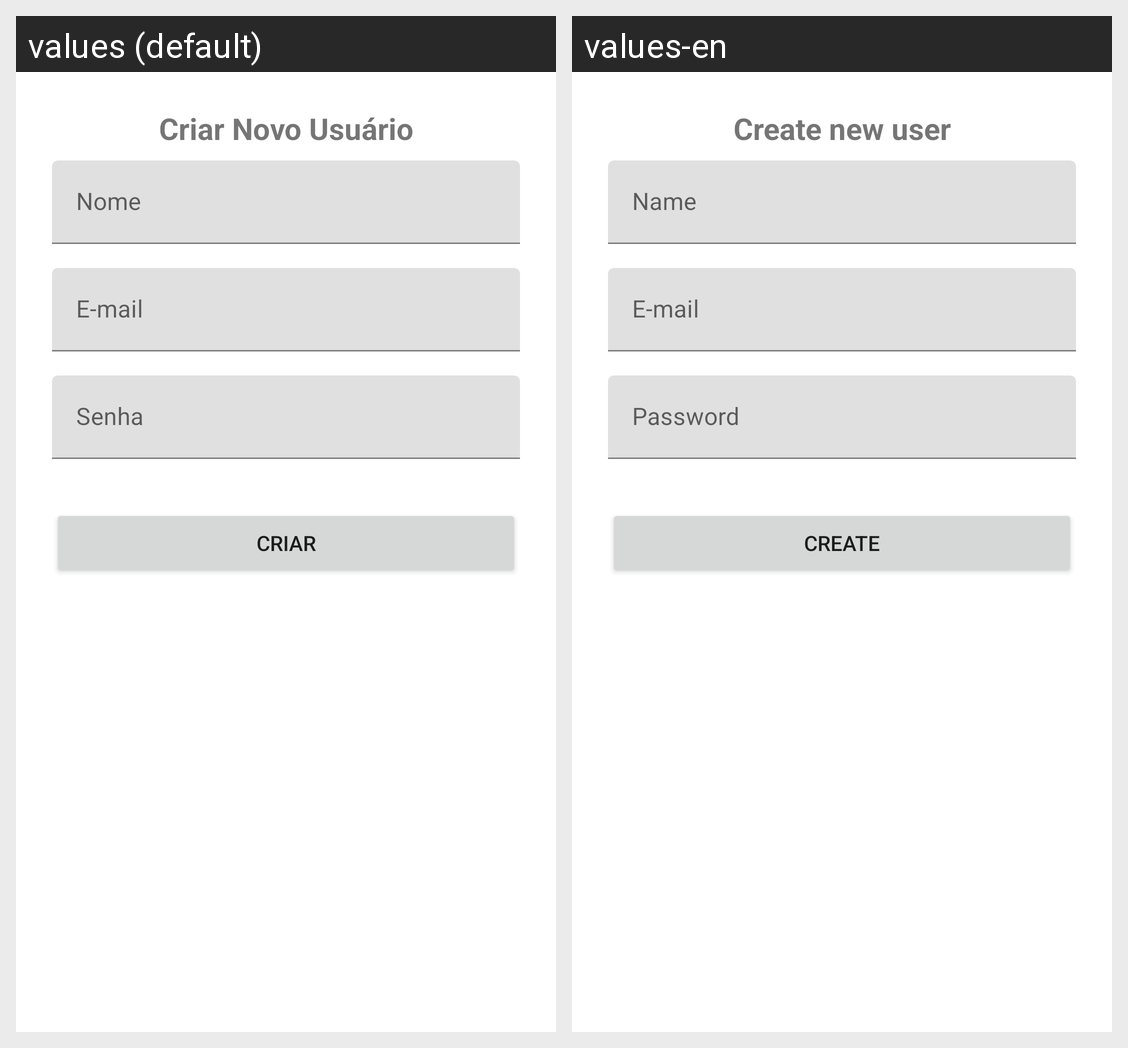

The same Android screen rendered under two of its app's locales, left to right. List the strings drawn on it with the default value and each locale's translation.
Android screen res/layout/activity_sign_up.xml rendered under 2 locales, left to right: values (default), values-en. Device: Nexus 5 (rendered at 1080×1920; each locale shown at half size, 540×960, under a caption strip naming it); theme AppTheme.
Strings drawn on this screen, with the default value and each locale's value (text and hints the layout hard-codes, and strings that could not be matched under every locale, appear in the picture but are not listed):

label_novo_usuario
  values: Criar Novo Usuário
  values-en: Create new user

label_nome
  values: Nome
  values-en: Name

label_e_mail
  values: E-mail
  values-en: E-mail

label_senha
  values: Senha
  values-en: Password

label_criar
  values: Criar
  values-en: Create
